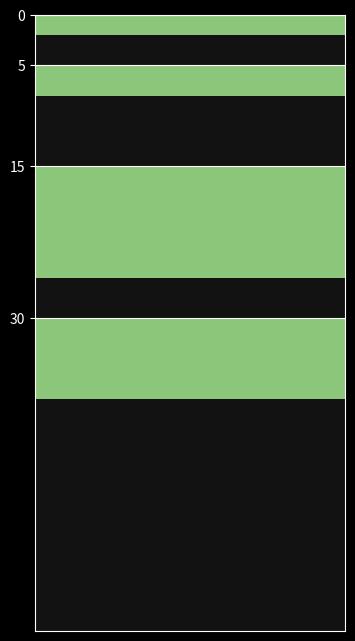

Here is the Python script that generated this plot:
import matplotlib.pyplot as plt
import matplotlib.patches as patches
import random


class Block:
    def __init__(self, size, offset):
        self.size = size
        self.offset = offset
        self.void = 0
    
    def load(self, processSize):
        memory[self.offset: processSize + 1] = ["process" for i in range(processSize)]



def plot(memory, blocks):
    colorPicker = lambda : [random.randint(120, 200)/255 for i in range(3)] + [1]
    plt.style.use('dark_background')
    colors = {
        "unallocated" : "#121212",
        "void" : "#242424",
        "process" : colorPicker(),
    }
    
    memSize = len(memory)
    height = min(1.5 * memSize//8, 8)
    fig, ax = plt.subplots(figsize=(4, height))
    plt.grid(True)
    
    ax.set_ylim(0, memSize)
    
    patch = lambda offset, size, color = "aqua": patches.Rectangle((0, offset), 4, size, linewidth=1, facecolor=color)
    
    [ax.add_patch(patch(block.offset, block.size, color = colors["unallocated"])) for block in blocks]
    
    for i, unit in enumerate(memory):
        ax.add_patch(patch(i, 1, color = colors[unit]))
    
    
    plt.gca().invert_yaxis()
    plt.yticks([block.offset for block in blocks])
    plt.xticks([])
    plt.show()


global memory
blocks = [5, 10, 15, 10]

blocks = [
    Block(5, 0),
    Block(10, 5),
    Block(15, 15),
    Block(10, 30),
]
memSize = sum([block.size for block in blocks])
memory = ["unallocated" for i in range(memSize)]

for block in blocks:
    process = random.randint(1, block.size)
    block.load(process)

print(memory)


plot(memory, blocks)